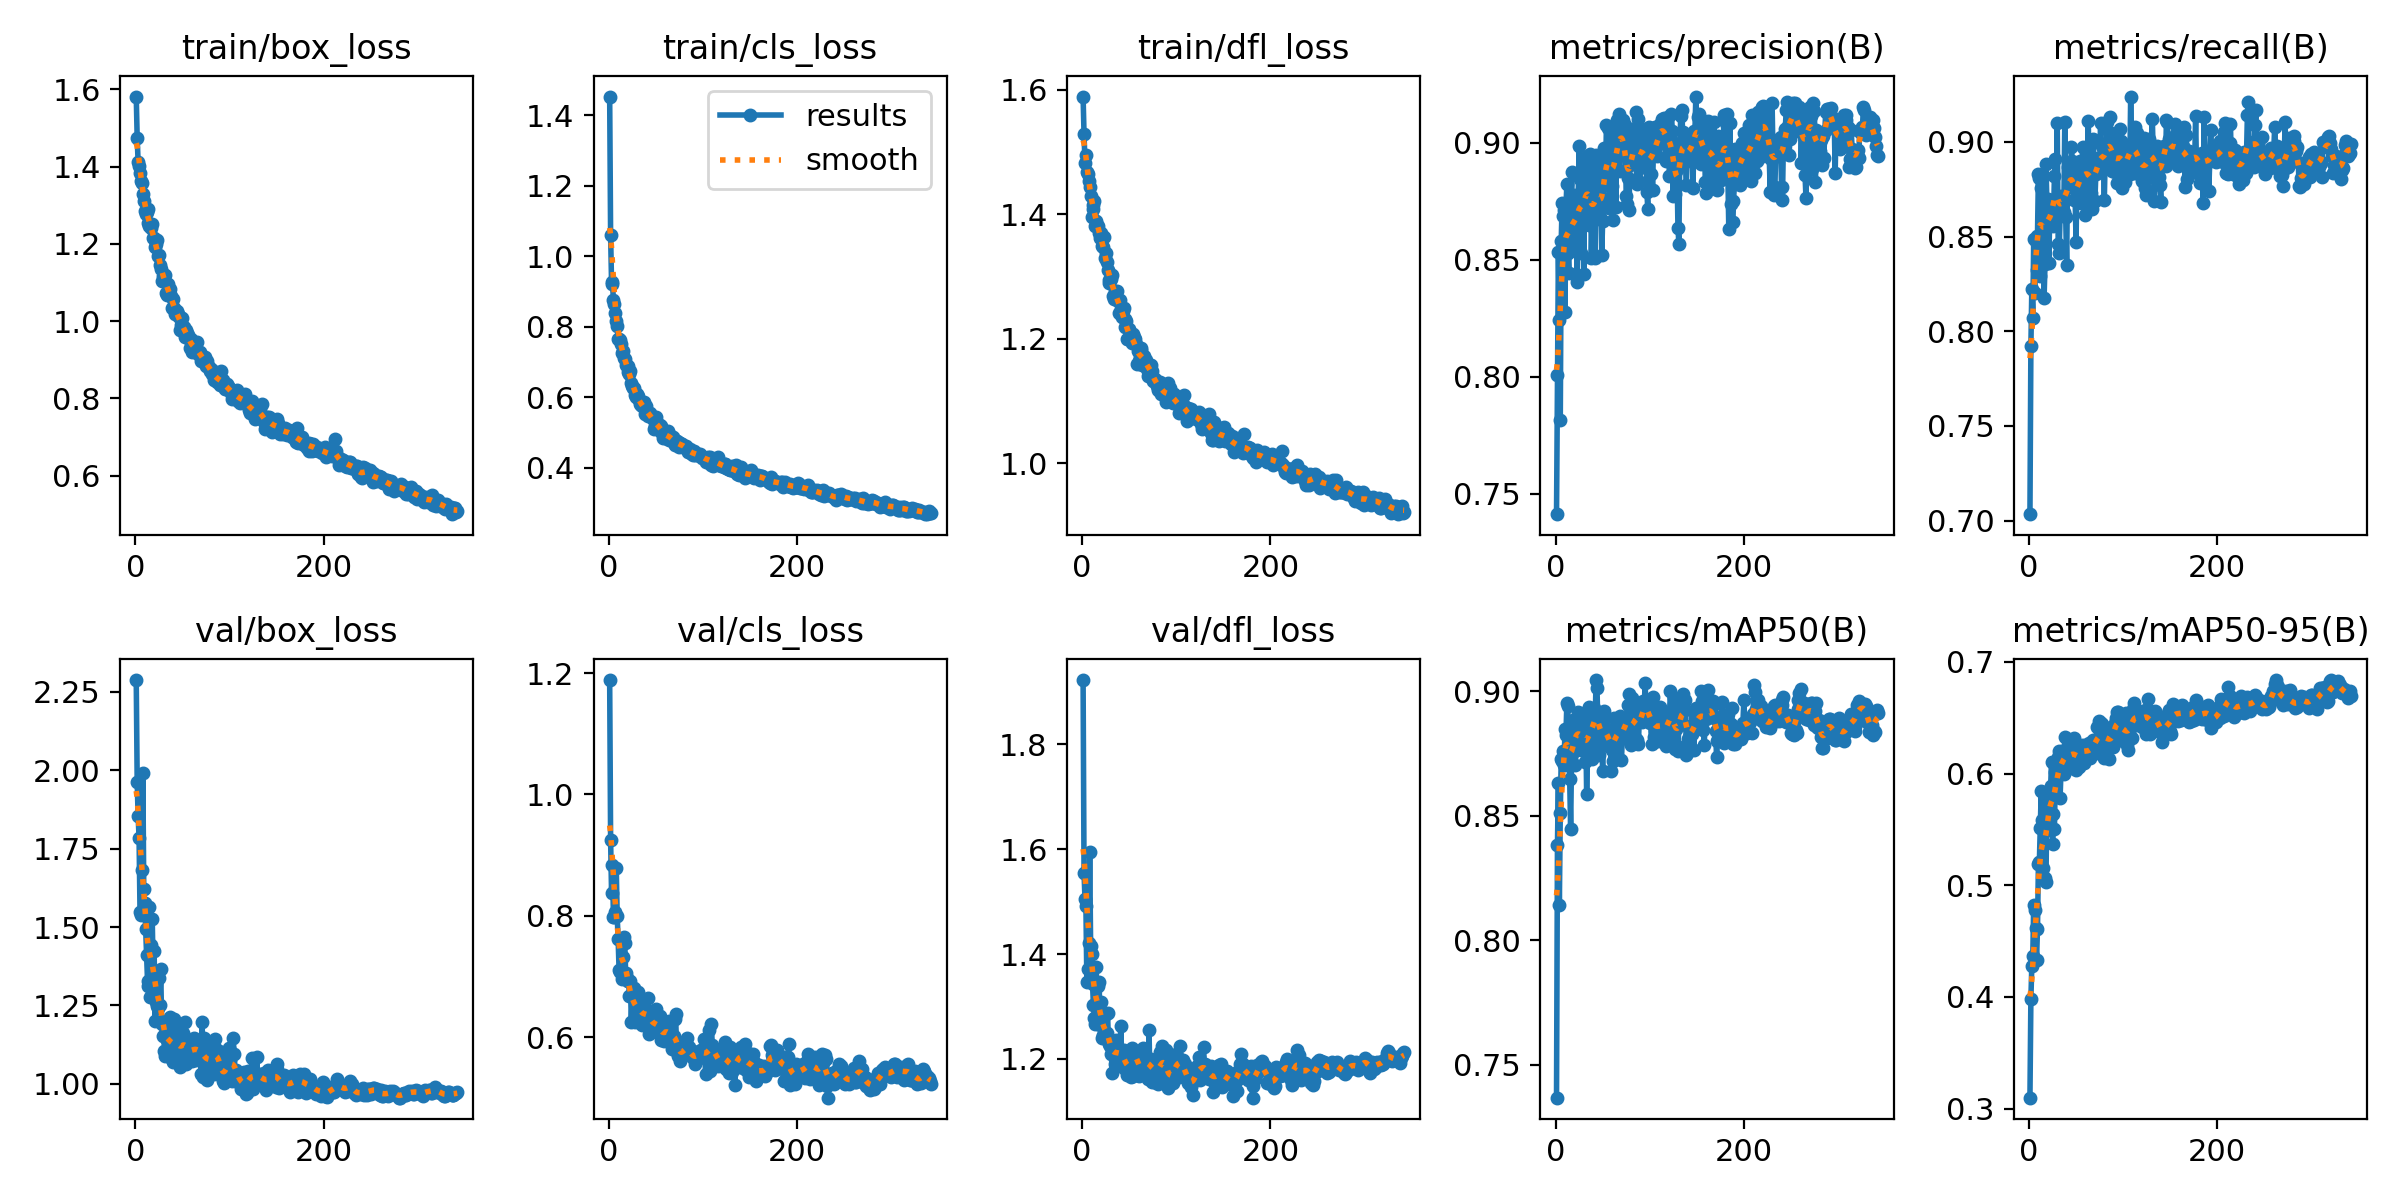

Data behind this chart, as committed beside it:
epoch, time, train/box_loss, train/cls_loss, train/dfl_loss, metrics/precision(B), metrics/recall(B), metrics/mAP50(B), metrics/mAP50-95(B), val/box_loss, val/cls_loss, val/dfl_loss, lr/pg0, lr/pg1, lr/pg2
1, 223, 1.582, 1.453, 1.589, 0.7413, 0.7034, 0.7368, 0.3098, 2.288, 1.188, 1.923, 2.49561e-05, 2.49561e-05, 0.09503
2, 423.7, 1.474, 1.06, 1.529, 0.8007, 0.7921, 0.8385, 0.3986, 1.962, 0.925, 1.555, 4.99557e-05, 4.99557e-05, 0.09006
3, 624.2, 1.412, 0.9267, 1.483, 0.8534, 0.8226, 0.8633, 0.4281, 1.854, 0.838, 1.505, 7.49532e-05, 7.49532e-05, 0.08508
4, 823.6, 1.403, 0.9204, 1.495, 0.8241, 0.807, 0.8142, 0.4363, 1.785, 0.8842, 1.492, 9.99474e-05, 9.99474e-05, 0.08011
5, 1023, 1.384, 0.8773, 1.468, 0.7815, 0.8487, 0.851, 0.4823, 1.548, 0.7975, 1.347, 0.0001249, 0.0001249, 0.07513
6, 1221, 1.362, 0.864, 1.464, 0.858, 0.8201, 0.873, 0.478, 1.538, 0.7982, 1.372, 0.0001499, 0.0001499, 0.07016
7, 1419, 1.358, 0.8394, 1.454, 0.8742, 0.8478, 0.872, 0.4619, 1.681, 0.8055, 1.42, 0.0001749, 0.0001749, 0.06518
8, 1617, 1.33, 0.8171, 1.444, 0.8686, 0.8322, 0.8762, 0.4332, 1.991, 0.8792, 1.595, 0.0001999, 0.0001999, 0.06021
9, 1814, 1.312, 0.8032, 1.43, 0.871, 0.8502, 0.8705, 0.4605, 1.622, 0.7989, 1.415, 0.0002248, 0.0002248, 0.05523
10, 2011, 1.286, 0.7653, 1.396, 0.8274, 0.8831, 0.885, 0.519, 1.578, 0.7609, 1.401, 0.0002498, 0.0002498, 0.05026
11, 2209, 1.277, 0.7663, 1.408, 0.8721, 0.8808, 0.8825, 0.5207, 1.495, 0.7102, 1.344, 0.0002747, 0.0002747, 0.04528
12, 2407, 1.282, 0.7642, 1.415, 0.8823, 0.8291, 0.8953, 0.5514, 1.409, 0.7067, 1.302, 0.0002996, 0.0002996, 0.04031
13, 2605, 1.292, 0.7512, 1.422, 0.8529, 0.8757, 0.8941, 0.5849, 1.327, 0.7099, 1.278, 0.0003245, 0.0003245, 0.03533
14, 2802, 1.253, 0.7267, 1.382, 0.8442, 0.8548, 0.8718, 0.5581, 1.312, 0.6957, 1.266, 0.0003494, 0.0003494, 0.03036
15, 2999, 1.246, 0.732, 1.39, 0.8667, 0.8636, 0.8647, 0.5154, 1.563, 0.7323, 1.374, 0.0003742, 0.0003742, 0.02538
16, 3196, 1.246, 0.7112, 1.383, 0.8559, 0.8173, 0.8447, 0.5474, 1.278, 0.7657, 1.269, 0.0003991, 0.0003991, 0.02041
17, 3392, 1.241, 0.7101, 1.38, 0.8875, 0.8354, 0.8748, 0.5064, 1.441, 0.7558, 1.339, 0.0004239, 0.0004239, 0.01543
18, 3589, 1.25, 0.6925, 1.37, 0.8541, 0.8883, 0.8873, 0.5027, 1.525, 0.705, 1.346, 0.0004487, 0.0004487, 0.01046
19, 3786, 1.216, 0.6888, 1.362, 0.868, 0.8679, 0.8886, 0.5755, 1.349, 0.6965, 1.265, 0.0004735, 0.0004735, 0.005482
20, 3983, 1.215, 0.6882, 1.37, 0.8644, 0.87, 0.8847, 0.5523, 1.425, 0.6919, 1.308, 0.0004982, 0.0004982, 0.000507
21, 4180, 1.191, 0.6719, 1.349, 0.8776, 0.8361, 0.8703, 0.5798, 1.2, 0.6925, 1.24, 0.000498, 0.000498, 0.000498
22, 4376, 1.2, 0.6659, 1.348, 0.8617, 0.86, 0.8889, 0.5857, 1.262, 0.6673, 1.246, 0.0004978, 0.0004978, 0.0004978
23, 4574, 1.211, 0.674, 1.363, 0.8406, 0.8628, 0.8811, 0.5893, 1.246, 0.6929, 1.239, 0.0004976, 0.0004976, 0.0004976
24, 4772, 1.169, 0.6417, 1.329, 0.8767, 0.8609, 0.8917, 0.61, 1.243, 0.625, 1.243, 0.0004974, 0.0004974, 0.0004974
25, 4969, 1.17, 0.6326, 1.337, 0.8984, 0.8555, 0.8782, 0.5368, 1.337, 0.6686, 1.285, 0.0004972, 0.0004972, 0.0004972
26, 5165, 1.146, 0.6264, 1.323, 0.8844, 0.8588, 0.8873, 0.5634, 1.251, 0.6688, 1.25, 0.000497, 0.000497, 0.000497
27, 5362, 1.136, 0.6259, 1.31, 0.853, 0.882, 0.8766, 0.5504, 1.365, 0.6811, 1.286, 0.0004967, 0.0004967, 0.0004967
28, 5558, 1.103, 0.607, 1.29, 0.8786, 0.8908, 0.8814, 0.6011, 1.19, 0.6249, 1.227, 0.0004964, 0.0004964, 0.0004964
29, 5755, 1.117, 0.6013, 1.294, 0.8734, 0.8704, 0.885, 0.603, 1.153, 0.6434, 1.235, 0.0004962, 0.0004962, 0.0004962
30, 5951, 1.119, 0.6101, 1.294, 0.8438, 0.91, 0.8875, 0.6029, 1.19, 0.6287, 1.224, 0.0004959, 0.0004959, 0.0004959
31, 6148, 1.111, 0.6029, 1.295, 0.8893, 0.8463, 0.8716, 0.6147, 1.104, 0.6738, 1.208, 0.0004956, 0.0004956, 0.0004956
32, 6345, 1.121, 0.5926, 1.302, 0.8938, 0.8411, 0.8882, 0.62, 1.088, 0.647, 1.173, 0.0004953, 0.0004953, 0.0004953
33, 6542, 1.074, 0.5812, 1.269, 0.8748, 0.8609, 0.8589, 0.578, 1.19, 0.6613, 1.228, 0.000495, 0.000495, 0.000495
34, 6739, 1.067, 0.5785, 1.264, 0.8808, 0.8714, 0.8781, 0.6026, 1.139, 0.6341, 1.223, 0.0004947, 0.0004947, 0.0004947
35, 6935, 1.096, 0.5768, 1.276, 0.8902, 0.8707, 0.8932, 0.6206, 1.135, 0.6195, 1.189, 0.0004944, 0.0004944, 0.0004944
36, 7133, 1.069, 0.575, 1.269, 0.8648, 0.8682, 0.8937, 0.6203, 1.142, 0.6423, 1.235, 0.000494, 0.000494, 0.000494
37, 7329, 1.082, 0.5878, 1.278, 0.8951, 0.8632, 0.8758, 0.5994, 1.212, 0.643, 1.226, 0.0004937, 0.0004937, 0.0004937
38, 7526, 1.065, 0.5667, 1.26, 0.8505, 0.9105, 0.8913, 0.6326, 1.081, 0.6268, 1.193, 0.0004933, 0.0004933, 0.0004933
39, 7723, 1.034, 0.553, 1.241, 0.8703, 0.8603, 0.8727, 0.6037, 1.107, 0.6416, 1.199, 0.000493, 0.000493, 0.000493
40, 7920, 1.057, 0.5746, 1.262, 0.8706, 0.8348, 0.8802, 0.6215, 1.07, 0.6469, 1.186, 0.0004926, 0.0004926, 0.0004926
41, 8117, 1.034, 0.5539, 1.247, 0.8822, 0.8868, 0.8933, 0.6109, 1.205, 0.6327, 1.262, 0.0004922, 0.0004922, 0.0004922
42, 8313, 1.02, 0.5477, 1.234, 0.8507, 0.8784, 0.8869, 0.6297, 1.089, 0.665, 1.205, 0.0004918, 0.0004918, 0.0004918
43, 8510, 1.025, 0.5541, 1.245, 0.8948, 0.8846, 0.9046, 0.6173, 1.133, 0.6057, 1.204, 0.0004914, 0.0004914, 0.0004914
44, 8706, 1.026, 0.556, 1.249, 0.8803, 0.8816, 0.9014, 0.6047, 1.167, 0.6304, 1.218, 0.000491, 0.000491, 0.000491
45, 8903, 1.018, 0.5482, 1.232, 0.8924, 0.8972, 0.8852, 0.6058, 1.172, 0.6323, 1.194, 0.0004906, 0.0004906, 0.0004906
46, 9099, 1.01, 0.5435, 1.22, 0.8743, 0.8902, 0.8745, 0.6268, 1.104, 0.6339, 1.181, 0.0004902, 0.0004902, 0.0004902
47, 9295, 1.011, 0.5386, 1.229, 0.8683, 0.8758, 0.883, 0.6215, 1.096, 0.6095, 1.192, 0.0004897, 0.0004897, 0.0004897
48, 9492, 0.9767, 0.5108, 1.2, 0.8768, 0.8691, 0.8873, 0.6317, 1.054, 0.6091, 1.169, 0.0004893, 0.0004893, 0.0004893
49, 9688, 0.9891, 0.5199, 1.2, 0.852, 0.8701, 0.8852, 0.6169, 1.12, 0.6203, 1.175, 0.0004888, 0.0004888, 0.0004888
50, 9884, 1.007, 0.5432, 1.215, 0.8663, 0.8474, 0.8682, 0.6036, 1.137, 0.6454, 1.195, 0.0004884, 0.0004884, 0.0004884
51, 10081, 0.9778, 0.5284, 1.2, 0.8975, 0.8855, 0.8922, 0.6132, 1.163, 0.618, 1.2, 0.0004879, 0.0004879, 0.0004879
52, 10278, 0.9836, 0.5205, 1.202, 0.8864, 0.885, 0.8836, 0.6176, 1.118, 0.6148, 1.166, 0.0004874, 0.0004874, 0.0004874
53, 10474, 0.9577, 0.5097, 1.194, 0.8819, 0.8799, 0.8895, 0.6061, 1.196, 0.6156, 1.22, 0.0004869, 0.0004869, 0.0004869
54, 10670, 0.977, 0.5209, 1.208, 0.9074, 0.8898, 0.8828, 0.6173, 1.064, 0.6349, 1.168, 0.0004864, 0.0004864, 0.0004864
55, 10867, 0.9693, 0.519, 1.203, 0.8976, 0.8679, 0.8823, 0.6246, 1.09, 0.6098, 1.179, 0.0004859, 0.0004859, 0.0004859
56, 11064, 0.9637, 0.5034, 1.199, 0.9061, 0.8739, 0.8842, 0.6258, 1.134, 0.5953, 1.205, 0.0004854, 0.0004854, 0.0004854
57, 11260, 0.9547, 0.5039, 1.192, 0.8721, 0.8972, 0.8779, 0.6242, 1.091, 0.6019, 1.211, 0.0004848, 0.0004848, 0.0004848
58, 11457, 0.9312, 0.4856, 1.159, 0.8896, 0.8966, 0.8843, 0.6098, 1.138, 0.6045, 1.191, 0.0004843, 0.0004843, 0.0004843
59, 11654, 0.953, 0.4968, 1.18, 0.9004, 0.8615, 0.8681, 0.623, 1.084, 0.5931, 1.193, 0.0004837, 0.0004837, 0.0004837
60, 11850, 0.9206, 0.4846, 1.164, 0.8814, 0.8862, 0.8764, 0.6254, 1.073, 0.6092, 1.168, 0.0004832, 0.0004832, 0.0004832
... 282 more rows
